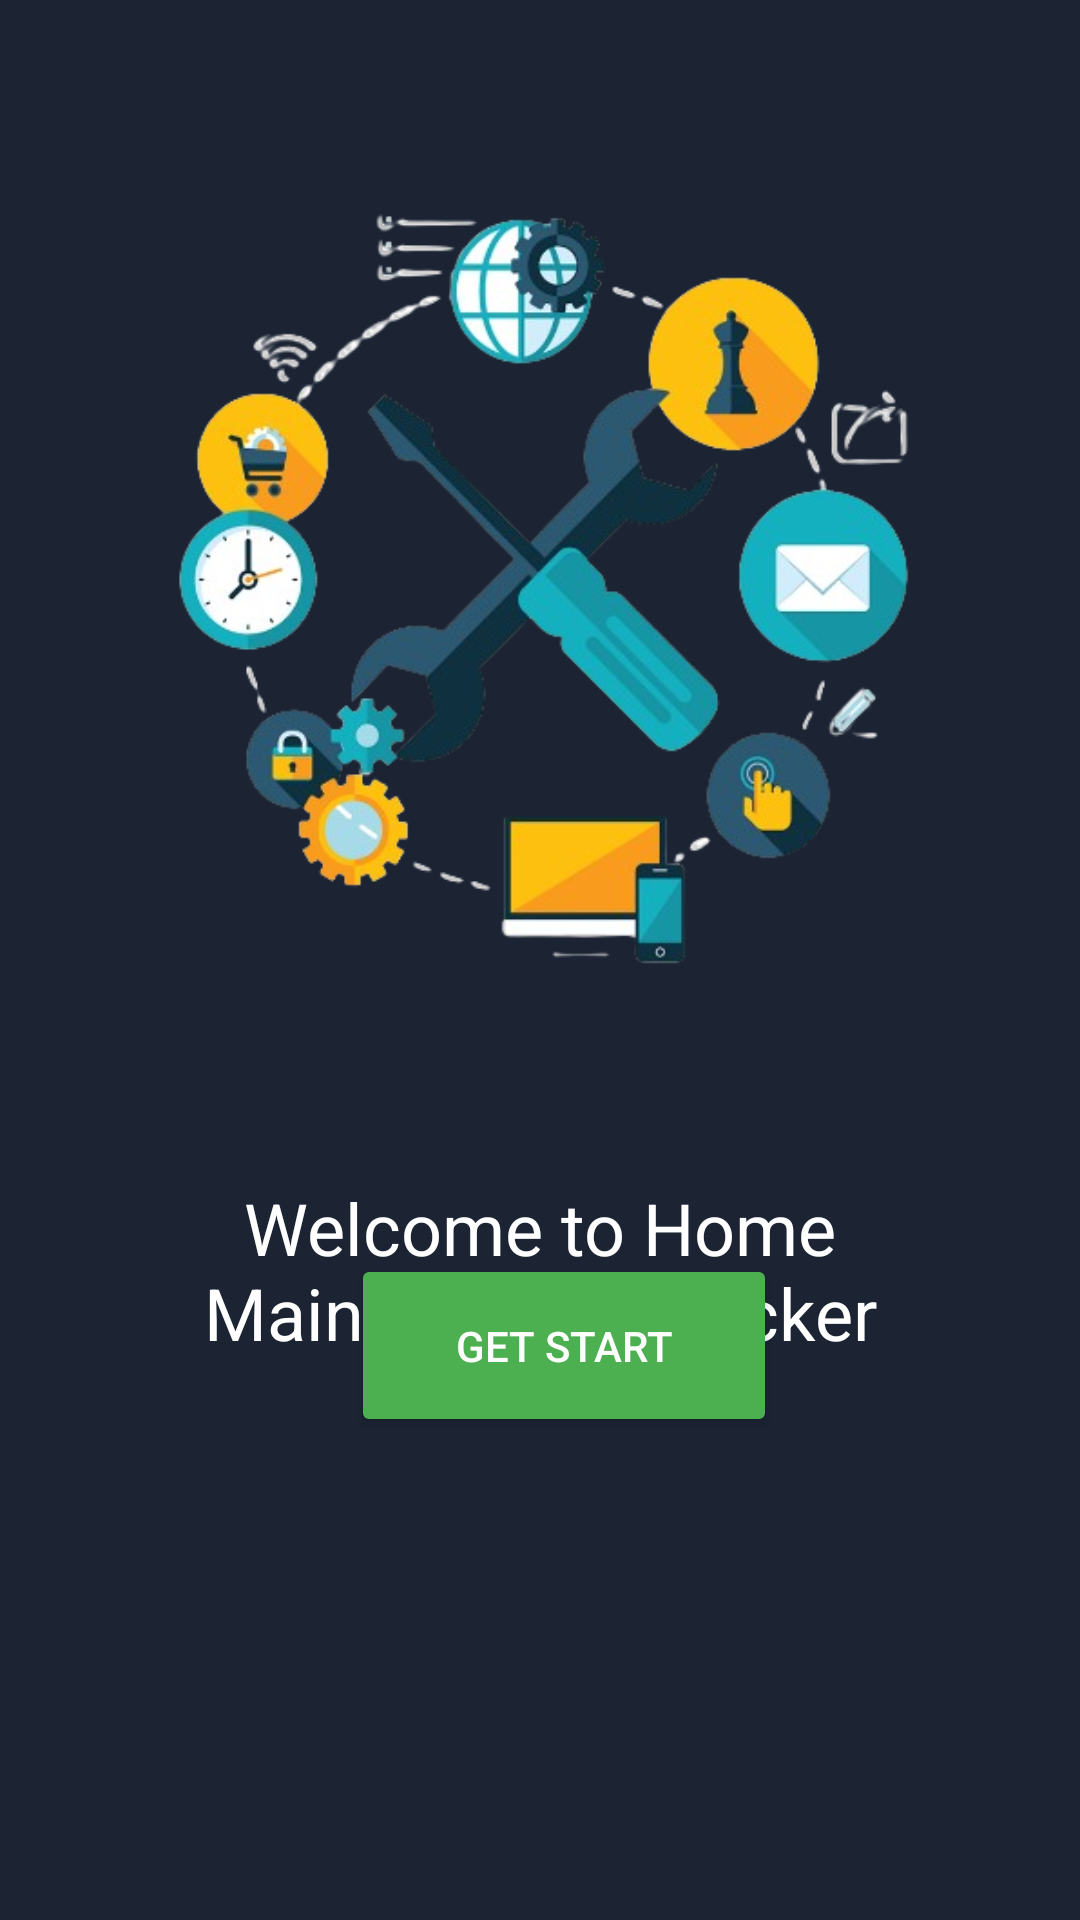

Produce the Android XML layout that renders to this screen, including the resource entries it uses.
<!-- AndroidManifest.xml: application theme Theme.HomeMaintenanceTracker -->
<!-- res/layout/activity_intro_page_1.xml -->
<?xml version="1.0" encoding="utf-8"?>
<RelativeLayout xmlns:android="http://schemas.android.com/apk/res/android"
    xmlns:app="http://schemas.android.com/apk/res-auto"
    android:layout_width="match_parent"
    android:layout_height="match_parent"
    android:background="#1C2434"
    android:padding="16dp">

    
    <ImageView
        android:id="@+id/imageView5"
        android:layout_width="wrap_content"
        android:layout_height="302dp"
        android:layout_centerHorizontal="true"
        android:layout_marginTop="35dp"
        app:srcCompat="@drawable/photo2"
        android:contentDescription="@null"/> 

    
    <TextView
        android:id="@+id/page1Text"
        android:layout_width="wrap_content"
        android:layout_height="wrap_content"
        android:layout_below="@id/imageView5"
        android:layout_centerHorizontal="true"
        android:layout_marginTop="40dp"
        android:text="Welcome to Home Maintenance Tracker"
        android:textAlignment="center"
        android:textColor="#FFFFFF"
        android:textSize="24sp" />

    
    <Button
        android:id="@+id/getStartedButton"
        android:layout_width="241dp"
        android:layout_height="61dp"
        android:layout_alignParentStart="true"
        android:layout_alignParentEnd="true"
        android:layout_alignParentBottom="true"
        android:layout_marginStart="101dp"
        android:layout_marginEnd="85dp"
        android:layout_marginBottom="145dp"
        android:backgroundTint="#4CAF50"
        android:text="Get Start"
        android:textColor="#FFFFFF" />

</RelativeLayout>
<!-- resources referenced by this layout -->
<resources>
  <!-- drawable photo2: png bitmap (drawable, 162329 bytes) -->
  <style name="Theme.HomeMaintenanceTracker" parent="Base.Theme.HomeMaintenanceTracker" />
  <style name="Base.Theme.HomeMaintenanceTracker" parent="Theme.Material3.DayNight.NoActionBar">
          
          
      </style>
</resources>
